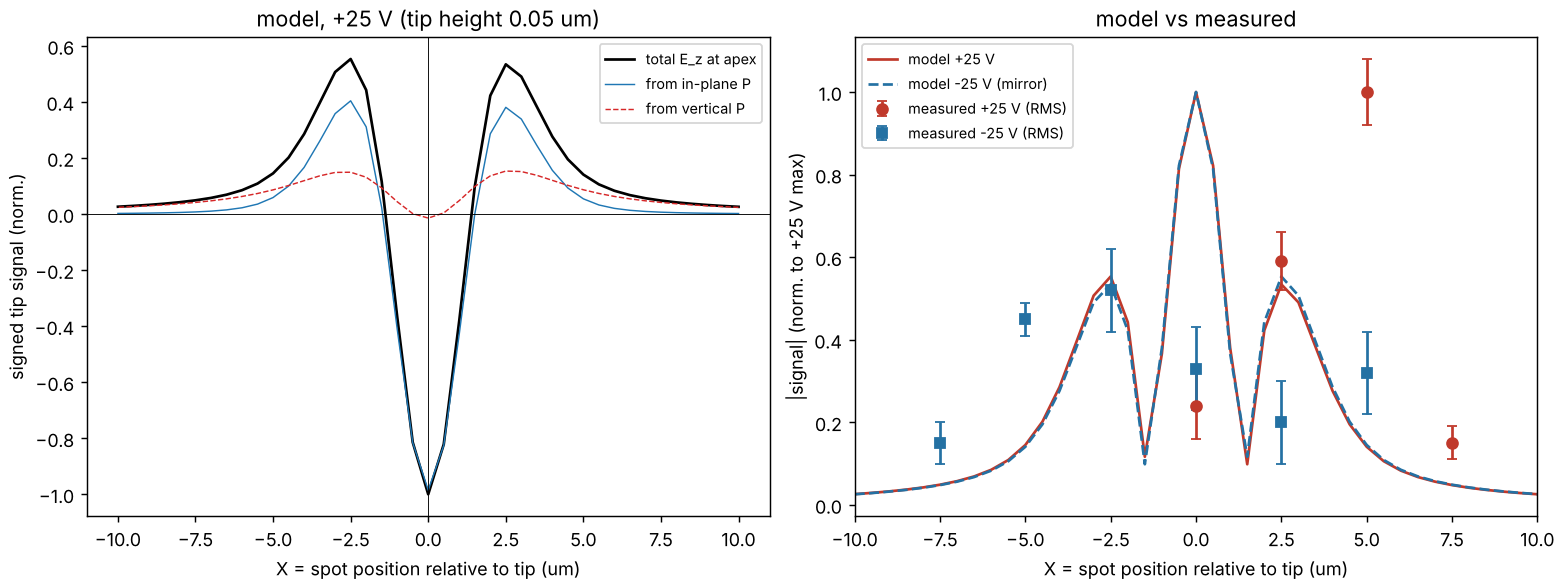

Data behind this chart, as committed beside it:
X_um, S, S_from_Px, S_from_Pz
1.000000000000000000e+01, 1.474962920636015973e-01, 1.049633524572714423e-02, 1.369999568178666138e-01
9.500000000000000000e+00, 1.642099621037703960e-01, 1.312584604695034990e-02, 1.510841160568085761e-01
9.000000000000000000e+00, 1.841268297090047079e-01, 1.664600940233532111e-02, 1.674808203066590062e-01
8.500000000000000000e+00, 2.081630853877891318e-01, 2.145198397922917430e-02, 1.867111014085631460e-01
8.000000000000000000e+00, 2.376886474131500449e-01, 2.819749173696885908e-02, 2.094911556761802351e-01
7.500000000000000000e+00, 2.747067619875397937e-01, 3.797468897999810994e-02, 2.367320730075261337e-01
7.000000000000000000e+00, 3.223748267012593316e-01, 5.274228182738759096e-02, 2.696325448738700614e-01
6.500000000000000000e+00, 3.859742672104581884e-01, 7.621159078037230417e-02, 3.097626764300808744e-01
6.000000000000000000e+00, 4.747766619124015319e-01, 1.156482481181863864e-01, 3.591284137941918586e-01
5.500000000000000000e+00, 6.052709804192700771e-01, 1.851499258062904996e-01, 4.201210546129584555e-01
5.000000000000000000e+00, 8.054240733956729015e-01, 3.103083551846585464e-01, 4.951157182110276223e-01
4.500000000000000000e+00, 1.116326899270809525e+00, 5.310890640164860343e-01, 5.852378352543307072e-01
4.000000000000000000e+00, 1.579729036359846850e+00, 8.921693929880900598e-01, 6.875596433717400258e-01
3.500000000000000000e+00, 2.190793658735596505e+00, 1.400555808219804188e+00, 7.902378505157913180e-01
3.000000000000000000e+00, 2.805463432261889434e+00, 1.938407155867670317e+00, 8.670562763942111228e-01
2.500000000000000000e+00, 3.055132504633081947e+00, 2.177936348339598371e+00, 8.771961562934691425e-01
2.000000000000000000e+00, 2.417098899721787486e+00, 1.637795739791149341e+00, 7.793031599306442514e-01
1.500000000000000000e+00, 5.633056751963260167e-01, 1.150122899616912164e-03, 5.621555522967368601e-01
1.000000000000000000e+00, -2.174603529272504776e+00, -2.449108681110873764e+00, 2.745051518383689326e-01
5.000000000000000000e-01, -4.699128168905300384e+00, -4.721245118284484121e+00, 2.211694937920504964e-02
-0.000000000000000000e+00, -5.719322452637279675e+00, -5.636475869902727531e+00, -8.284658273456367572e-02
-5.000000000000000000e-01, -4.657547112724071070e+00, -4.666525786194094749e+00, 8.978673470014793961e-03
-1.000000000000000000e+00, -2.096263083713165276e+00, -2.347569271373068478e+00, 2.513061876599031463e-01
-1.500000000000000000e+00, 6.670028153813942762e-01, 1.330744267141292514e-01, 5.339283886672639978e-01
-2.000000000000000000e+00, 2.531028772218477219e+00, 1.779693850337097150e+00, 7.513349218813968333e-01
-2.500000000000000000e+00, 3.164284138618231434e+00, 2.310810924823858414e+00, 8.534732137943688013e-01
-3.000000000000000000e+00, 2.898816739210702931e+00, 2.049349088392639739e+00, 8.494676508180586394e-01
-3.500000000000000000e+00, 2.263422172924113962e+00, 1.484706644523116958e+00, 7.787155284009860123e-01
-4.000000000000000000e+00, 1.632248479321223078e+00, 9.514042300079093017e-01, 6.808442493133169959e-01
-4.500000000000000000e+00, 1.152567033750200087e+00, 5.708271591010870560e-01, 5.817398746491074801e-01
-5.000000000000000000e+00, 8.299979740640315296e-01, 3.365112711199779727e-01, 4.934867029440591635e-01
-5.500000000000000000e+00, 6.221027129012489665e-01, 2.026507058603737588e-01, 4.194520070408724322e-01
-6.000000000000000000e+00, 4.866510116105969841e-01, 1.277487112006331083e-01, 3.589023004099533565e-01
-6.500000000000000000e+00, 3.946720532278069071e-01, 8.494946640993759901e-02, 3.097225868178731800e-01
-7.000000000000000000e+00, 3.289802996056989115e-01, 5.931648331522236528e-02, 2.696638162904729241e-01
-7.500000000000000000e+00, 2.798771531167786875e-01, 4.308970305064385026e-02, 2.367874500661226178e-01
-8.000000000000000000e+00, 2.418335191103836990e-01, 3.228137161162630137e-02, 2.095521474987549204e-01
-8.500000000000000000e+00, 2.115489749198439795e-01, 2.477826519728748220e-02, 1.867707097225456969e-01
-9.000000000000000000e+00, 1.869351207511568136e-01, 1.939858883976137635e-02, 1.675365319113987783e-01
-9.500000000000000000e+00, 1.665680893640912874e-01, 1.543289495194300615e-02, 1.511351944121498703e-01
-1.000000000000000000e+01, 1.494976260028773873e-01, 1.245123770017600787e-02, 1.370463883026991070e-01
